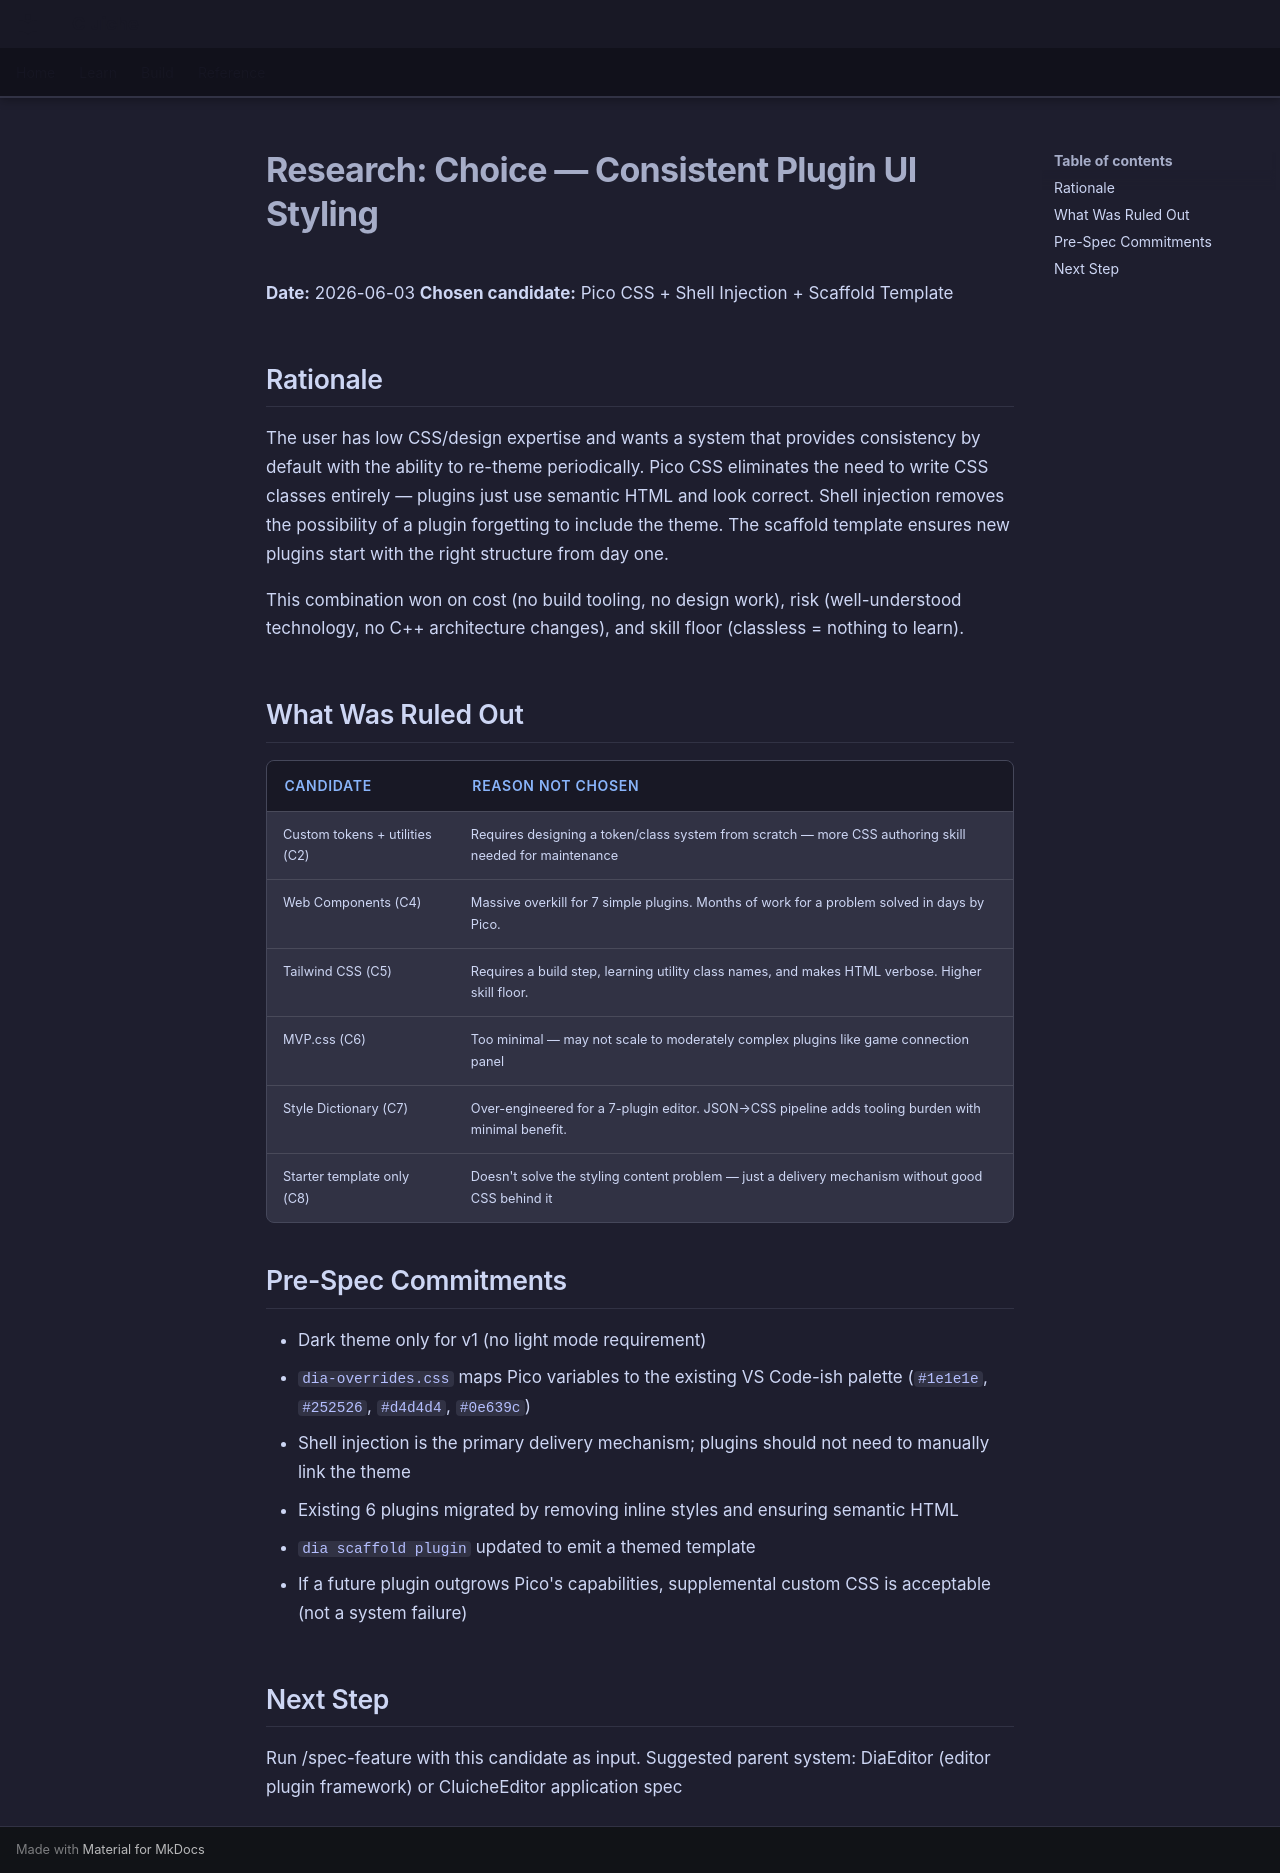

repository: LenihanConor/Cluiche · page: research/plugin_ui_theme/choose/index.html · generator: mkdocs

# Research: Choice — Consistent Plugin UI Styling

**Date:** 2026-06-03
**Chosen candidate:** Pico CSS + Shell Injection + Scaffold Template

## Rationale

The user has low CSS/design expertise and wants a system that provides consistency by default with the ability to re-theme periodically. Pico CSS eliminates the need to write CSS classes entirely — plugins just use semantic HTML and look correct. Shell injection removes the possibility of a plugin forgetting to include the theme. The scaffold template ensures new plugins start with the right structure from day one.

This combination won on cost (no build tooling, no design work), risk (well-understood technology, no C++ architecture changes), and skill floor (classless = nothing to learn).

## What Was Ruled Out

| Candidate | Reason not chosen |
|-----------|------------------|
| Custom tokens + utilities (C2) | Requires designing a token/class system from scratch — more CSS authoring skill needed for maintenance |
| Web Components (C4) | Massive overkill for 7 simple plugins. Months of work for a problem solved in days by Pico. |
| Tailwind CSS (C5) | Requires a build step, learning utility class names, and makes HTML verbose. Higher skill floor. |
| MVP.css (C6) | Too minimal — may not scale to moderately complex plugins like game connection panel |
| Style Dictionary (C7) | Over-engineered for a 7-plugin editor. JSON→CSS pipeline adds tooling burden with minimal benefit. |
| Starter template only (C8) | Doesn't solve the styling content problem — just a delivery mechanism without good CSS behind it |

## Pre-Spec Commitments

- Dark theme only for v1 (no light mode requirement)
- `dia-overrides.css` maps Pico variables to the existing VS Code-ish palette (`#1e1e1e`, `#252526`, `#d4d4d4`, `#0e639c`)
- Shell injection is the primary delivery mechanism; plugins should not need to manually link the theme
- Existing 6 plugins migrated by removing inline styles and ensuring semantic HTML
- `dia scaffold plugin` updated to emit a themed template
- If a future plugin outgrows Pico's capabilities, supplemental custom CSS is acceptable (not a system failure)

## Next Step

Run /spec-feature with this candidate as input.
Suggested parent system: DiaEditor (editor plugin framework) or CluicheEditor application spec
